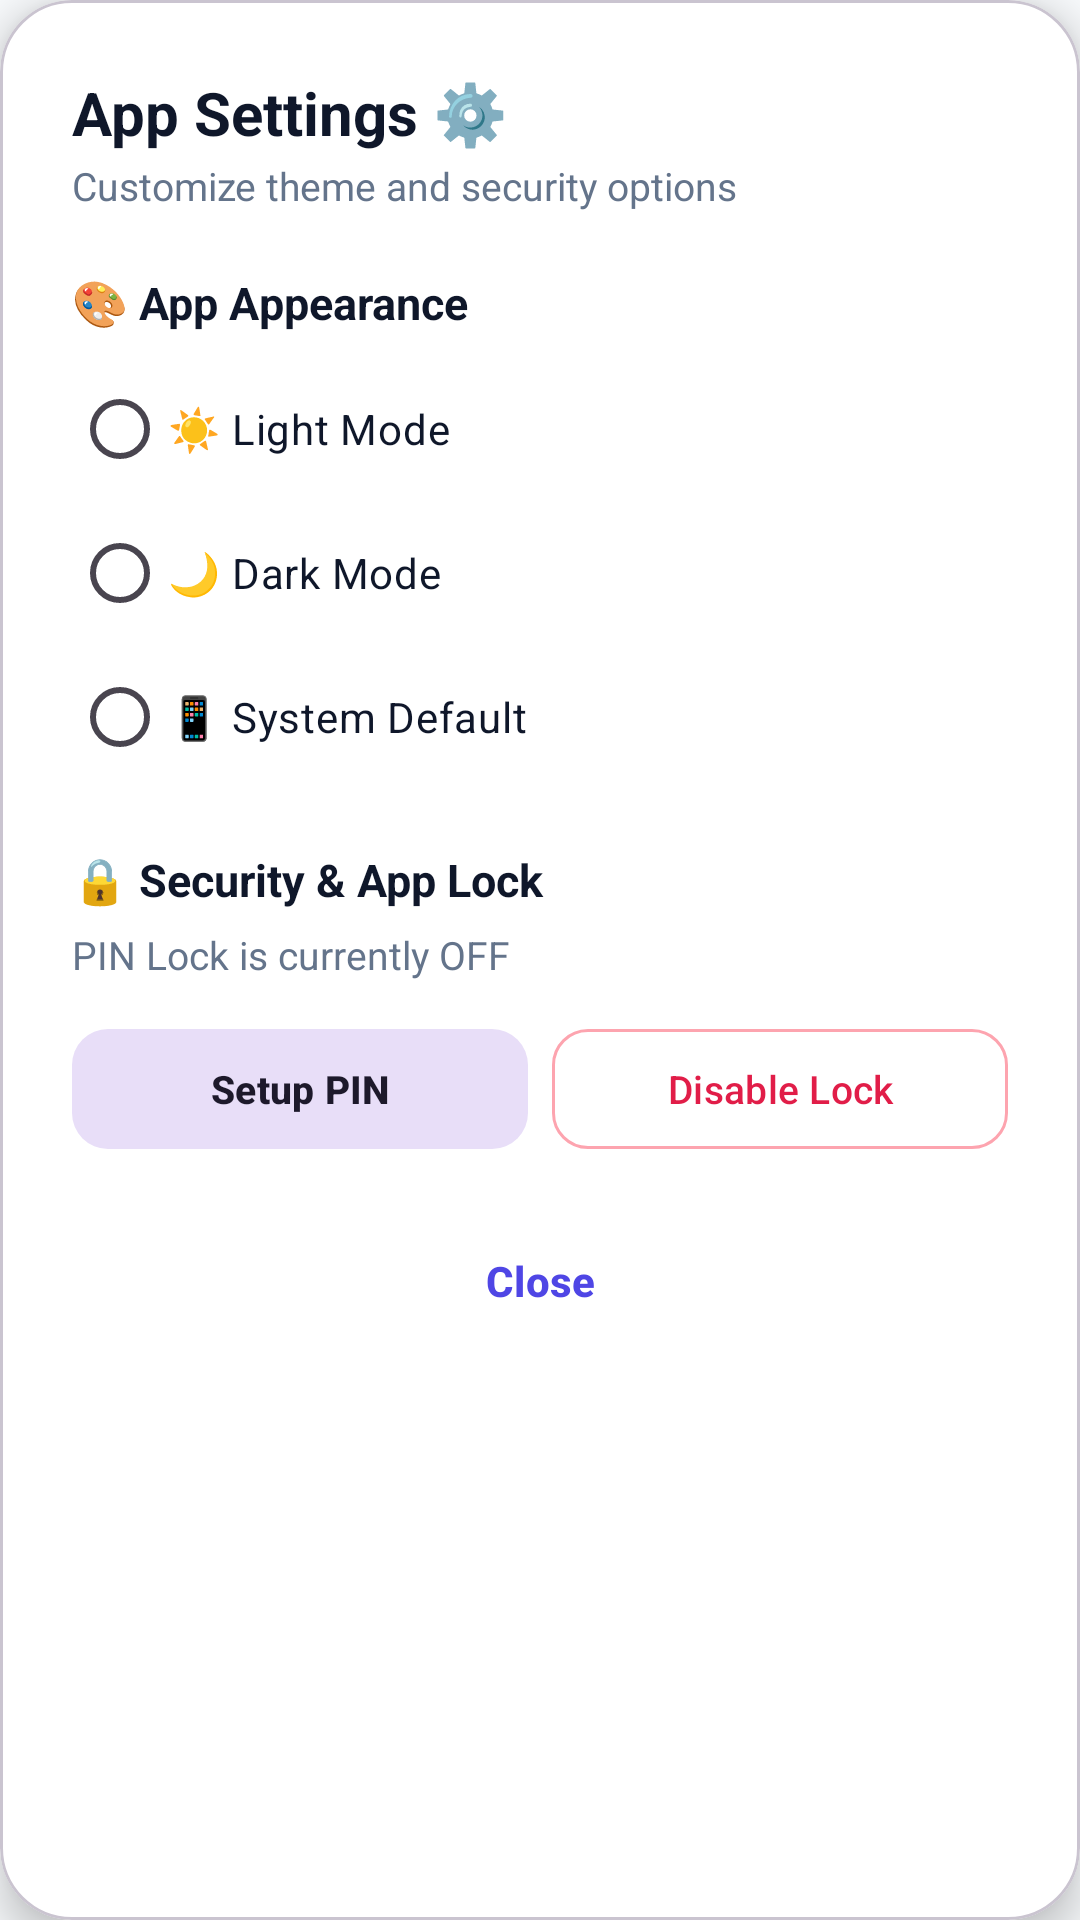

Layout XML and referenced resources for this Android screen:
<!-- AndroidManifest.xml: application theme Theme.Expensestracker -->
<!-- res/layout/dialog_settings.xml -->
<?xml version="1.0" encoding="utf-8"?>
<com.google.android.material.card.MaterialCardView xmlns:android="http://schemas.android.com/apk/res/android"
    xmlns:app="http://schemas.android.com/apk/res-auto"
    android:layout_width="match_parent"
    android:layout_height="wrap_content"
    app:cardBackgroundColor="@color/surface_white"
    app:cardCornerRadius="24dp"
    app:cardElevation="8dp">

    <LinearLayout
        android:layout_width="match_parent"
        android:layout_height="wrap_content"
        android:orientation="vertical"
        android:padding="24dp">

        <TextView
            android:layout_width="wrap_content"
            android:layout_height="wrap_content"
            android:text="App Settings ⚙️"
            android:textColor="@color/text_dark"
            android:textSize="20sp"
            android:textStyle="bold" />

        <TextView
            android:layout_width="wrap_content"
            android:layout_height="wrap_content"
            android:layout_marginTop="2dp"
            android:text="Customize theme and security options"
            android:textColor="@color/text_muted"
            android:textSize="13sp" />

        
        <TextView
            android:layout_width="wrap_content"
            android:layout_height="wrap_content"
            android:layout_marginTop="20dp"
            android:text="🎨 App Appearance"
            android:textColor="@color/text_dark"
            android:textSize="15sp"
            android:textStyle="bold" />

        <RadioGroup
            android:id="@+id/rgThemeOptions"
            android:layout_width="match_parent"
            android:layout_height="wrap_content"
            android:layout_marginTop="8dp">

            <RadioButton
                android:id="@+id/rbThemeLight"
                android:layout_width="match_parent"
                android:layout_height="wrap_content"
                android:paddingVertical="8dp"
                android:text="☀️ Light Mode"
                android:textColor="@color/text_dark"
                android:textSize="14sp" />

            <RadioButton
                android:id="@+id/rbThemeDark"
                android:layout_width="match_parent"
                android:layout_height="wrap_content"
                android:paddingVertical="8dp"
                android:text="🌙 Dark Mode"
                android:textColor="@color/text_dark"
                android:textSize="14sp" />

            <RadioButton
                android:id="@+id/rbThemeSystem"
                android:layout_width="match_parent"
                android:layout_height="wrap_content"
                android:paddingVertical="8dp"
                android:text="📱 System Default"
                android:textColor="@color/text_dark"
                android:textSize="14sp" />

        </RadioGroup>

        
        <TextView
            android:layout_width="wrap_content"
            android:layout_height="wrap_content"
            android:layout_marginTop="20dp"
            android:text="🔒 Security &amp; App Lock"
            android:textColor="@color/text_dark"
            android:textSize="15sp"
            android:textStyle="bold" />

        <TextView
            android:id="@+id/tvLockStatus"
            android:layout_width="wrap_content"
            android:layout_height="wrap_content"
            android:layout_marginTop="6dp"
            android:text="PIN Lock is currently OFF"
            android:textColor="@color/text_muted"
            android:textSize="13sp" />

        <LinearLayout
            android:layout_width="match_parent"
            android:layout_height="wrap_content"
            android:layout_marginTop="12dp"
            android:orientation="horizontal">

            <com.google.android.material.button.MaterialButton
                android:id="@+id/btnSetupPin"
                style="@style/Widget.Material3.Button.TonalButton"
                android:layout_width="0dp"
                android:layout_height="48dp"
                android:layout_marginEnd="4dp"
                android:layout_weight="1"
                android:text="Setup PIN"
                android:textAllCaps="false"
                android:textSize="13sp"
                android:textStyle="bold"
                app:cornerRadius="12dp" />

            <com.google.android.material.button.MaterialButton
                android:id="@+id/btnDisablePin"
                style="@style/Widget.Material3.Button.OutlinedButton"
                android:layout_width="0dp"
                android:layout_height="48dp"
                android:layout_marginStart="4dp"
                android:layout_weight="1"
                android:text="Disable Lock"
                android:textAllCaps="false"
                android:textColor="@color/red_primary"
                android:textSize="13sp"
                app:cornerRadius="12dp"
                app:strokeColor="@color/red_border" />

        </LinearLayout>

        <com.google.android.material.button.MaterialButton
            android:id="@+id/btnCloseSettings"
            style="@style/Widget.Material3.Button.TextButton"
            android:layout_width="match_parent"
            android:layout_height="48dp"
            android:layout_marginTop="16dp"
            android:text="Close"
            android:textColor="@color/primary"
            android:textSize="14sp"
            android:textStyle="bold" />

    </LinearLayout>

</com.google.android.material.card.MaterialCardView>
<!-- resources referenced by this layout -->
<resources>
  <color name="primary">#4F46E5</color>
  <color name="red_border">#FDA4AF</color>
  <color name="red_primary">#E11D48</color>
  <color name="surface_white">#FFFFFF</color>
  <color name="text_dark">#0F172A</color>
  <color name="text_muted">#64748B</color>
  <style name="Theme.Expensestracker" parent="Base.Theme.Expensestracker" />
  <style name="Base.Theme.Expensestracker" parent="Theme.Material3.DayNight.NoActionBar">
          
          <item name="colorPrimary">@color/primary</item>
          <item name="colorOnPrimary">@color/white</item>
          <item name="colorPrimaryContainer">@color/primary_light</item>
          <item name="colorSecondary">@color/secondary</item>
          <item name="android:statusBarColor">@color/bg_light</item>
          <item name="android:windowLightStatusBar">true</item>
          <item name="android:windowBackground">@color/bg_light</item>
      </style>
  <color name="white">#FFFFFFFF</color>
  <color name="primary_light">#EEF2FF</color>
  <color name="secondary">#10B981</color>
  <color name="bg_light">#F8FAFC</color>
</resources>
